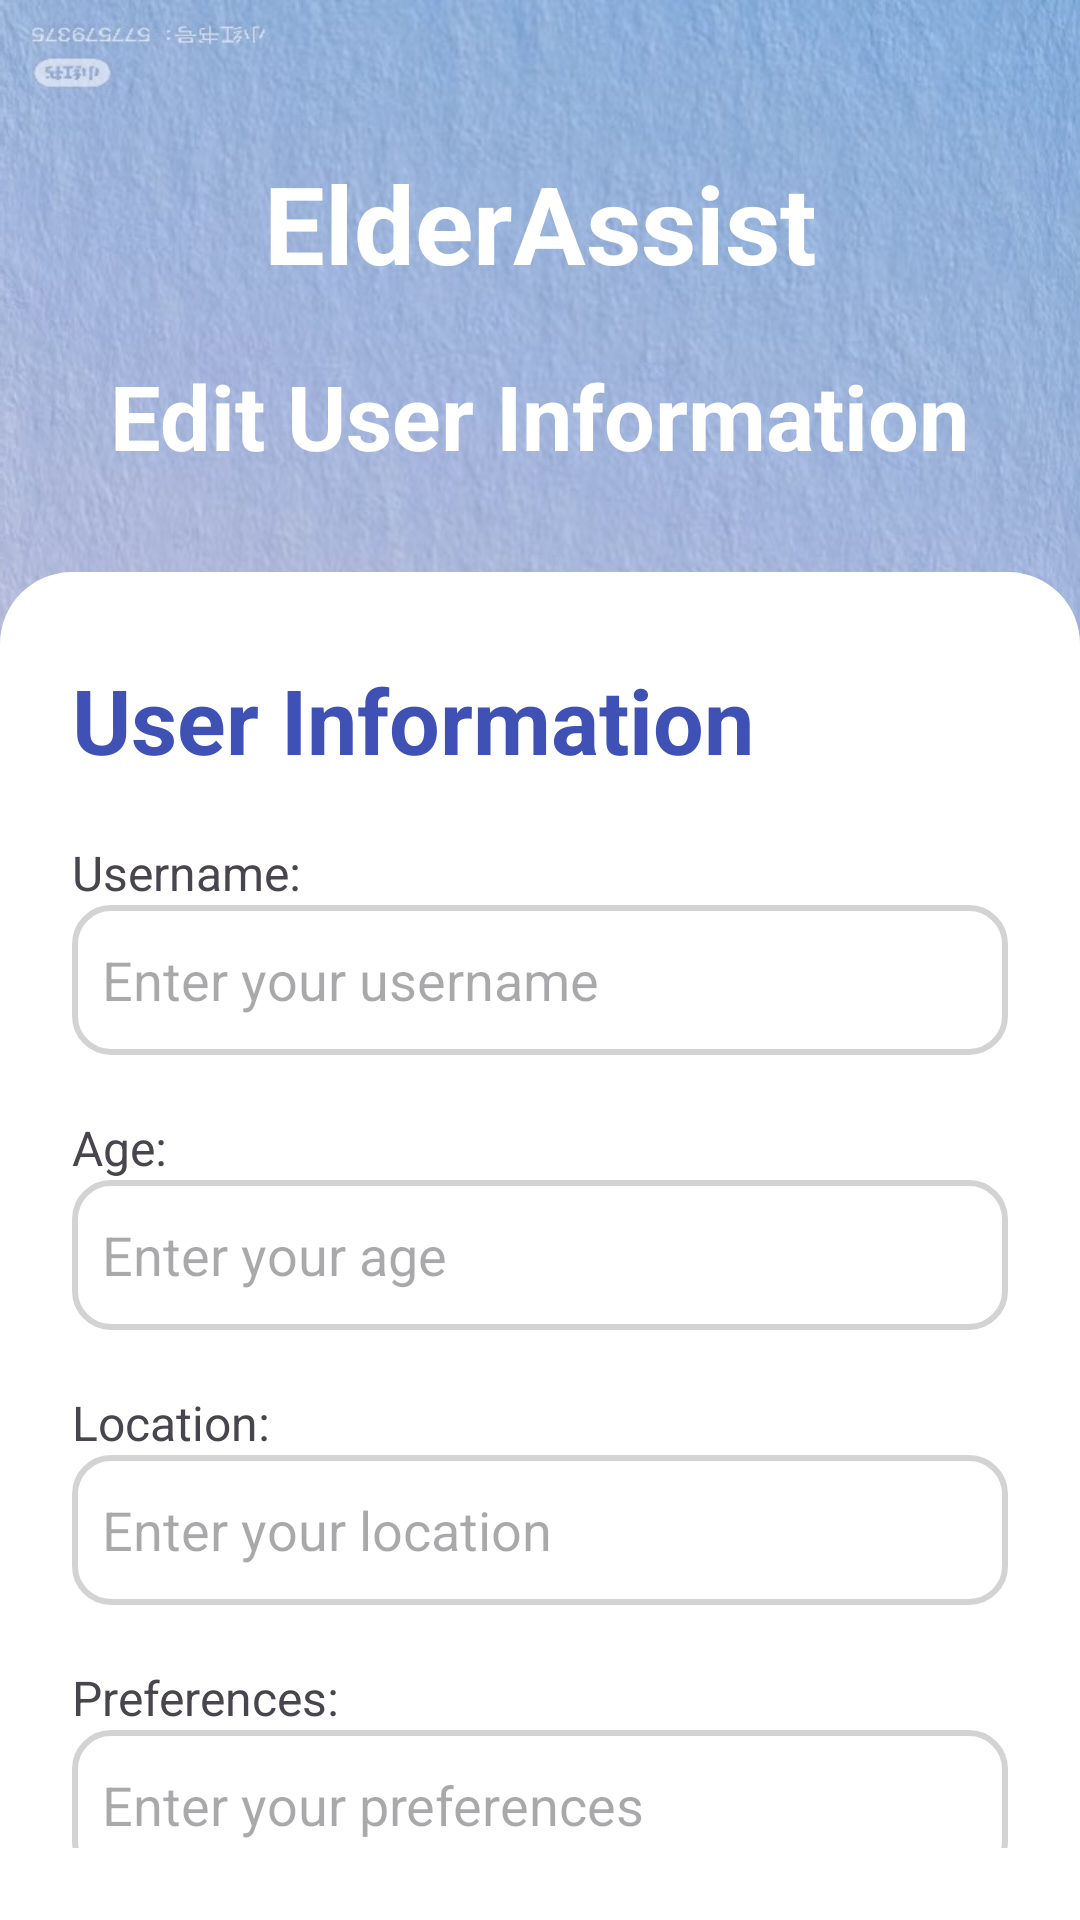

This screen was rendered from an Android layout file. Write that file and the resources it references.
<!-- AndroidManifest.xml: application theme Theme.elderassist_tutorial -->
<!-- res/layout/fragment_edit_user_info.xml -->
<?xml version="1.0" encoding="utf-8"?>
<androidx.constraintlayout.widget.ConstraintLayout
    xmlns:android="http://schemas.android.com/apk/res/android"
    xmlns:app="http://schemas.android.com/apk/res-auto"
    xmlns:tools="http://schemas.android.com/tools"
    android:layout_width="match_parent"
    android:layout_height="match_parent"
    android:background="@drawable/bg3">

    

    <TextView
        android:id="@+id/elder_assist"
        android:layout_width="wrap_content"
        android:layout_height="wrap_content"
        android:text="@string/elder_a"
        android:textColor="@android:color/white"
        android:textSize="36sp"
        android:textStyle="bold"
        app:layout_constraintEnd_toEndOf="parent"
        app:layout_constraintStart_toStartOf="parent"
        app:layout_constraintTop_toTopOf="parent"
        android:layout_marginTop="50dp" />

    <TextView
        android:id="@+id/create_account"
        android:layout_width="wrap_content"
        android:layout_height="wrap_content"
        android:layout_marginTop="20dp"
        android:text="Edit User Information"
        android:textColor="@android:color/white"
        android:textSize="30sp"
        android:textStyle="bold"
        app:layout_constraintEnd_toEndOf="parent"
        app:layout_constraintStart_toStartOf="parent"
        app:layout_constraintTop_toBottomOf="@+id/elder_assist"
        android:layout_marginBottom="60dp"/>

    
    <androidx.constraintlayout.widget.ConstraintLayout
        android:layout_width="match_parent"
        android:layout_height="0dp"
        android:background="@drawable/rounded_bottom_background"
        app:layout_constraintTop_toBottomOf="@+id/create_account"
        app:layout_constraintStart_toStartOf="parent"
        app:layout_constraintEnd_toEndOf="parent"
        app:layout_constraintBottom_toBottomOf="parent"
        android:layout_marginTop="32dp">

        <LinearLayout
            android:layout_width="match_parent"
            android:layout_height="match_parent"
            android:orientation="vertical"
            android:padding="24dp">

            <TextView
                android:id="@+id/login"
                android:layout_width="wrap_content"
                android:layout_height="wrap_content"
                android:layout_marginTop="5dp"
                android:text="User Information"
                android:textColor="@color/colorPrimary"
                android:textSize="30sp"
                android:textStyle="bold"
                app:layout_constraintEnd_toEndOf="parent"
                app:layout_constraintStart_toStartOf="parent"
                app:layout_constraintTop_toBottomOf="@+id/create_account" />

            <TextView
                android:id="@+id/usernameLabel"
                android:layout_width="wrap_content"
                android:layout_height="wrap_content"
                android:layout_marginTop="20dp"
                android:text="Username:"
                android:textSize="16sp"
                app:layout_constraintStart_toStartOf="parent"
                app:layout_constraintTop_toBottomOf="@id/login" />

            <EditText
                android:id="@+id/usernameEditText"
                android:layout_width="match_parent"
                android:layout_height="50dp"
                android:background="@drawable/edittext_border"
                android:hint="Enter your username"
                app:layout_constraintEnd_toEndOf="parent"
                app:layout_constraintStart_toEndOf="@id/usernameLabel"
                app:layout_constraintTop_toTopOf="@id/usernameLabel" />

            <TextView
                android:id="@+id/ageLabel"
                android:layout_width="wrap_content"
                android:layout_height="wrap_content"
                android:layout_marginTop="20dp"
                android:text="Age:"
                android:textSize="16sp"
                app:layout_constraintStart_toStartOf="parent"
                app:layout_constraintTop_toBottomOf="@id/usernameEditText" />

            <EditText
                android:id="@+id/ageEditText"
                android:layout_width="match_parent"
                android:layout_height="50dp"
                android:background="@drawable/edittext_border"
                android:hint="Enter your age"
                android:inputType="number"
                app:layout_constraintEnd_toEndOf="parent"
                app:layout_constraintStart_toEndOf="@id/ageLabel"
                app:layout_constraintTop_toTopOf="@id/ageLabel" />

            

            <TextView
                android:id="@+id/locationLabel"
                android:layout_width="wrap_content"
                android:layout_height="wrap_content"
                android:layout_marginTop="20dp"
                android:text="Location:"
                android:textSize="16sp"
                app:layout_constraintStart_toStartOf="parent"
                app:layout_constraintTop_toBottomOf="@id/ageEditText" />

            <EditText
                android:id="@+id/locationEditText"
                android:layout_width="match_parent"
                android:layout_height="50dp"
                android:background="@drawable/edittext_border"
                android:hint="Enter your location"
                android:inputType="text"
                app:layout_constraintBottom_toTopOf="@+id/preferencesLabel"
                app:layout_constraintEnd_toEndOf="parent"
                app:layout_constraintStart_toEndOf="@id/locationLabel"
                app:layout_constraintTop_toTopOf="@id/locationLabel" />

            

            

            <TextView
                android:id="@+id/preferencesLabel"
                android:layout_width="wrap_content"
                android:layout_height="wrap_content"
                android:layout_marginTop="20dp"
                android:text="Preferences:"
                android:textSize="16sp"
                app:layout_constraintStart_toStartOf="parent"
                app:layout_constraintTop_toBottomOf="@id/locationEditText" />

            <EditText
                android:id="@+id/preferencesEditText"
                android:layout_width="match_parent"
                android:layout_height="50dp"
                android:background="@drawable/edittext_border"
                android:hint="Enter your preferences"
                android:inputType="text"
                app:layout_constraintEnd_toEndOf="parent"
                app:layout_constraintStart_toEndOf="@id/preferencesLabel"
                app:layout_constraintTop_toTopOf="@id/preferencesLabel" />

            <TextView
                android:id="@+id/preferences"
                android:layout_width="wrap_content"
                android:layout_height="wrap_content"
                android:layout_marginTop="20dp"
                android:text="Notice: Separate with commas"
                android:textColor="#ABA7A7"
                android:textSize="16sp"
                app:layout_constraintStart_toStartOf="parent"
                app:layout_constraintTop_toBottomOf="@id/preferencesEditText" />

            <TextView
                android:id="@+id/errorTextView"
                android:layout_width="wrap_content"
                android:layout_height="wrap_content"
                android:layout_marginTop="20dp"
                android:text="error"
                android:textColor="@android:color/holo_red_dark"
                android:visibility="gone"
                android:layout_gravity="center_horizontal"
                android:textSize="16sp"
                app:layout_constraintStart_toStartOf="parent"
                app:layout_constraintTop_toBottomOf="@id/preferences" />

            <Button
                android:id="@+id/saveUserInfoButton"
                android:layout_width="match_parent"
                android:layout_height="wrap_content"
                android:layout_marginTop="20dp"
                android:text="Save"
                app:layout_constraintEnd_toEndOf="parent"
                app:layout_constraintStart_toStartOf="parent"
                app:layout_constraintTop_toBottomOf="@id/preferencesEditText" />

        </LinearLayout>
    </androidx.constraintlayout.widget.ConstraintLayout>

</androidx.constraintlayout.widget.ConstraintLayout>
<!-- resources referenced by this layout -->
<resources>
  <color name="colorPrimary">#3F51B5</color>
  <!-- drawable bg3: jpg bitmap (drawable, 171900 bytes) -->
  <!-- drawable edittext_border (drawable) -->
  <shape xmlns:android="http://schemas.android.com/apk/res/android">
      <solid android:color="@android:color/white" />
      <stroke
          android:width="2dp"
      android:color="#D3D3D3" />
      <corners android:radius="12dp" />
      <padding
          android:left="10dp"
          android:right="10dp"
          android:top="10dp"
          android:bottom="10dp" />
  </shape>
  <!-- drawable rounded_bottom_background (drawable) -->
  <shape xmlns:android="http://schemas.android.com/apk/res/android">
      <solid android:color="#FFFFFF" /> 
      <corners android:topLeftRadius="24dp" android:topRightRadius="24dp" /> 
  </shape>
  <string name="elder_a">ElderAssist</string>
  <style name="Theme.elderassist_tutorial" parent="Base.Theme.elderassist_tutorial" />
  <style name="Base.Theme.elderassist_tutorial" parent="Theme.Material3.DayNight.NoActionBar">
          
          
          <item name="colorPrimary">@color/colorPrimary</item>
          <item name="colorPrimaryDark">@color/colorPrimaryDark</item>
          <item name="colorAccent">@color/colorAccent</item>
      </style>
  <color name="colorPrimaryDark">#303F9F</color>
  <color name="colorAccent">#FF4081</color>
</resources>
